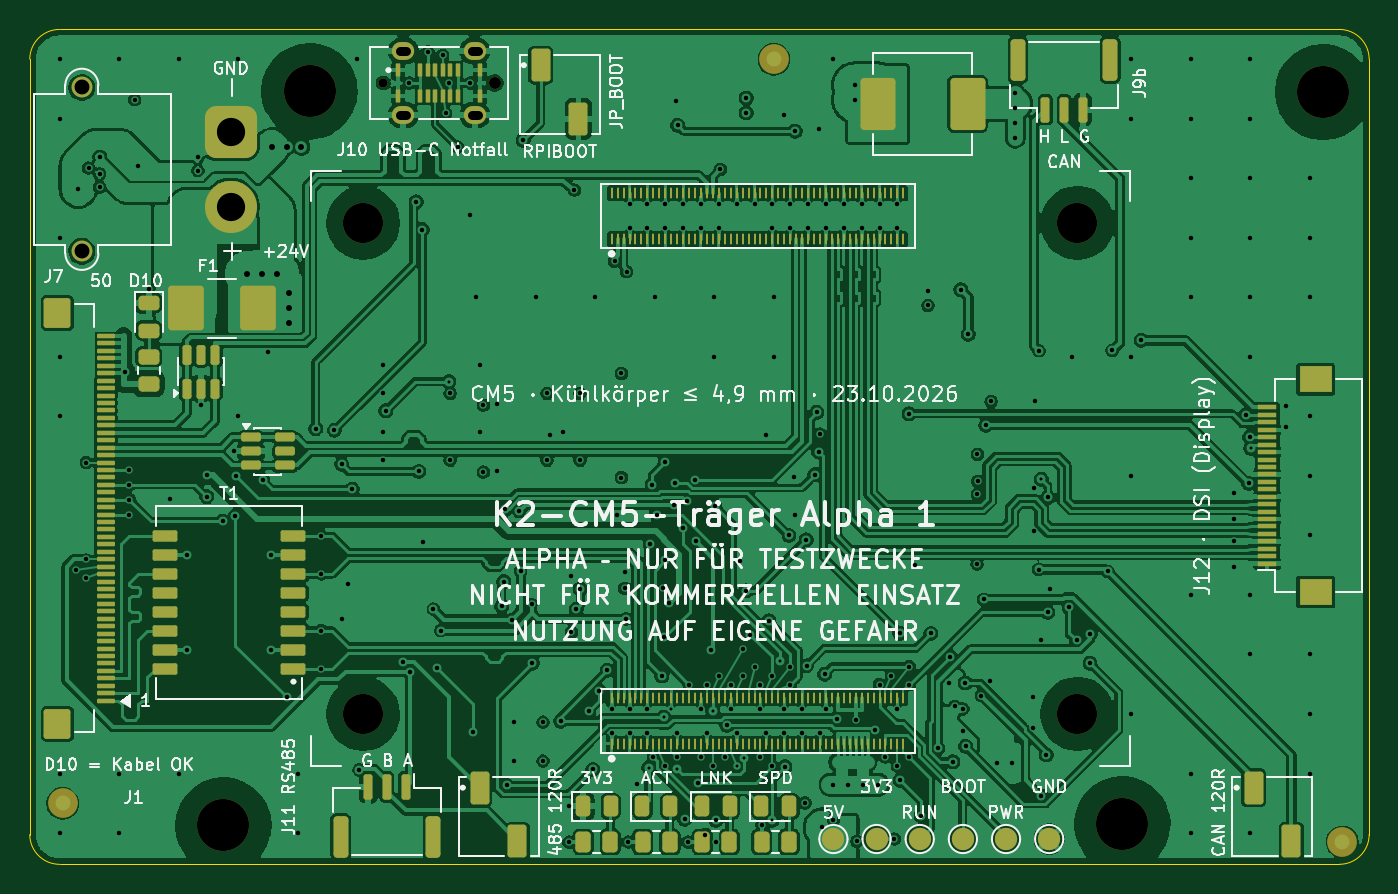
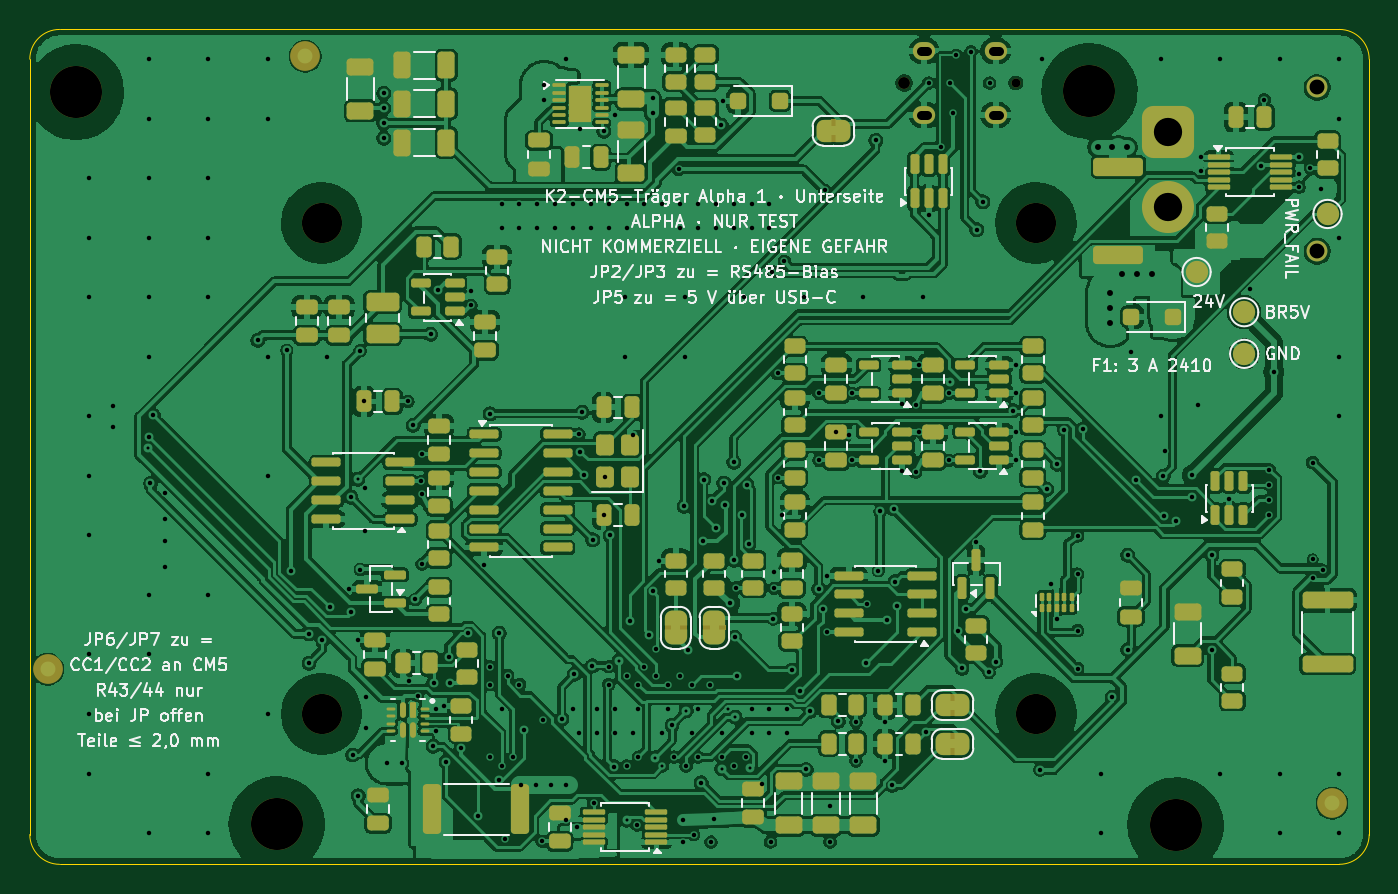
Circuit board: 11 layer files. Board 90.0 x 56.1 mm.
- bottom_copper: k2-cm5-traeger-B_Cu.gbl (644759 bytes)
- bottom_mask: k2-cm5-traeger-B_Mask.gbs (13459 bytes)
- paste: k2-cm5-traeger-B_Paste.gbp (10611 bytes)
- bottom_silk: k2-cm5-traeger-B_Silkscreen.gbo (103704 bytes)
- outline: k2-cm5-traeger-Edge_Cuts.gm1 (1028 bytes)
- top_copper: k2-cm5-traeger-F_Cu.gtl (625089 bytes)
- top_mask: k2-cm5-traeger-F_Mask.gts (12741 bytes)
- paste: k2-cm5-traeger-F_Paste.gtp (11714 bytes)
- top_silk: k2-cm5-traeger-F_Silkscreen.gto (129767 bytes)
- drill: k2-cm5-traeger-NPTH.drl (652 bytes)
- drill: k2-cm5-traeger-PTH.drl (6424 bytes)

=== bottom_copper: k2-cm5-traeger-B_Cu.gbl (644759 bytes, source omitted) ===
=== bottom_mask: k2-cm5-traeger-B_Mask.gbs (13459 bytes, source omitted) ===
=== paste: k2-cm5-traeger-B_Paste.gbp (10611 bytes, source omitted) ===
=== bottom_silk: k2-cm5-traeger-B_Silkscreen.gbo (103704 bytes, source omitted) ===
=== outline: k2-cm5-traeger-Edge_Cuts.gm1 ===
G04 #@! TF.GenerationSoftware,KiCad,Pcbnew,10.0.7*
G04 #@! TF.CreationDate,2026-10-24T17:43:57+02:00*
G04 #@! TF.ProjectId,k2-cm5-traeger,6b322d63-6d35-42d7-9472-61656765722e,Alpha 1*
G04 #@! TF.SameCoordinates,Original*
G04 #@! TF.FileFunction,Profile,NP*
%FSLAX46Y46*%
G04 Gerber Fmt 4.6, Leading zero omitted, Abs format (unit mm)*
G04 Created by KiCad (PCBNEW 10.0.7) date 2026-10-24 17:43:57*
%MOMM*%
%LPD*%
G01*
G04 APERTURE LIST*
G04 #@! TA.AperFunction,Profile*
%ADD10C,0.100000*%
G04 #@! TD*
G04 APERTURE END LIST*
D10*
X40000000Y-42000000D02*
G75*
G02*
X42000000Y-40000000I2000000J0D01*
G01*
X40000000Y-94100000D02*
X40000000Y-42000000D01*
X42000000Y-40000000D02*
X128000000Y-40000000D01*
X42000000Y-96100000D02*
G75*
G02*
X40000000Y-94100000I0J2000000D01*
G01*
X128000000Y-40000000D02*
G75*
G02*
X130000000Y-42000000I0J-2000000D01*
G01*
X128000000Y-96100000D02*
X42000000Y-96100000D01*
X130000000Y-42000000D02*
X130000000Y-94100000D01*
X130000000Y-94100000D02*
G75*
G02*
X128000000Y-96100000I-2000000J0D01*
G01*
M02*

=== top_copper: k2-cm5-traeger-F_Cu.gtl (625089 bytes, source omitted) ===
=== top_mask: k2-cm5-traeger-F_Mask.gts (12741 bytes, source omitted) ===
=== paste: k2-cm5-traeger-F_Paste.gtp (11714 bytes, source omitted) ===
=== top_silk: k2-cm5-traeger-F_Silkscreen.gto (129767 bytes, source omitted) ===
=== drill: k2-cm5-traeger-NPTH.drl ===
M48
; DRILL file KiCad 10.0.7 date 2026-10-24T17:43:57
; FORMAT={-:-/ absolute / metric / decimal}
; #@! TF.CreationDate,2026-10-24T17:43:57+02:00
; #@! TF.GenerationSoftware,Kicad,Pcbnew,10.0.7
; #@! TF.FileFunction,NonPlated,1,4,NPTH
FMAT,2
METRIC
; #@! TA.AperFunction,NonPlated,NPTH,ComponentDrill
T1C0.600
; #@! TA.AperFunction,NonPlated,NPTH,ComponentDrill
T2C0.800
; #@! TA.AperFunction,NonPlated,NPTH,ComponentDrill
T3C2.700
; #@! TA.AperFunction,NonPlated,NPTH,ComponentDrill
T4C3.500
%
G90
G05
T1
X63.75Y-43.6
T2
X71.25Y-43.6
T3
X62.4Y-53.0
X62.4Y-86.0
X110.4Y-53.0
X110.4Y-86.0
T4
X53.01Y-93.49
X58.8Y-44.15
X113.41Y-93.41
X126.9Y-44.21
M30

=== drill: k2-cm5-traeger-PTH.drl (6424 bytes, source omitted) ===
